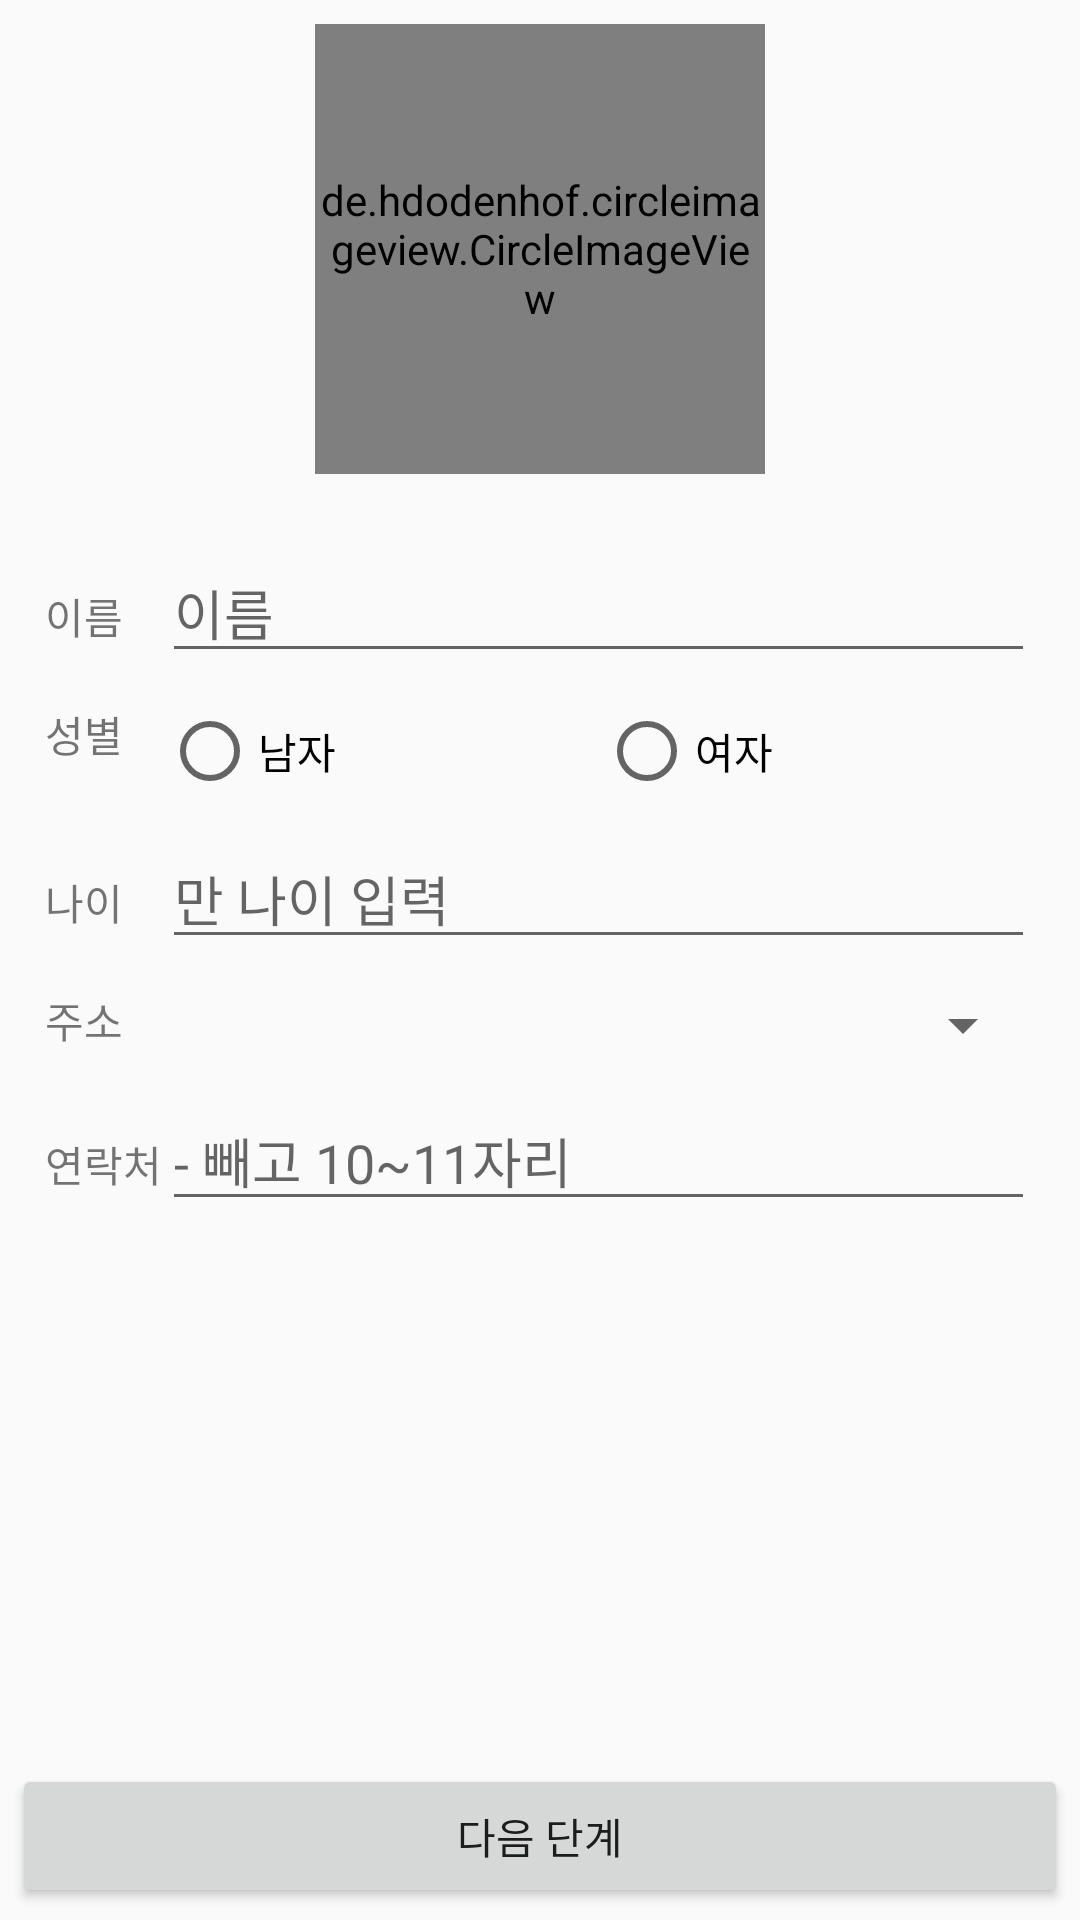

Reconstruct the res/layout file that produces this screen, plus the resources it refers to.
<!-- AndroidManifest.xml: application theme AppTheme -->
<!-- res/layout/join_profile2.xml -->
<?xml version="1.0" encoding="utf-8"?>
<LinearLayout xmlns:android="http://schemas.android.com/apk/res/android"
    xmlns:app="http://schemas.android.com/apk/res-auto"
    android:orientation="vertical" android:layout_width="match_parent"
    android:layout_height="match_parent">

    <android.support.v4.widget.NestedScrollView
        android:layout_width="match_parent"
        android:layout_height="match_parent"
        android:layout_weight="1">

        <LinearLayout
            android:layout_width="match_parent"
            android:layout_height="wrap_content"
            android:orientation="vertical" >

            <de.hdodenhof.circleimageview.CircleImageView
                android:background="@drawable/ic_user"
                android:layout_margin="8dp"
                android:layout_width="150dp"
                android:layout_height="150dp"
                app:civ_fill_color="#FFFFFF"
                android:layout_gravity="center"
                android:foregroundGravity="bottom|center_horizontal"
                android:layout_alignParentTop="true"
                android:layout_centerHorizontal="true"
                android:layout_marginTop="60dp"
                android:id="@+id/ProfileImg" />

            <TableLayout
                android:layout_width="match_parent"
                android:layout_height="match_parent"
                android:layout_margin="10dp"
                android:layout_weight="1">

                <TableRow
                    android:layout_margin="5dp"
                    android:layout_width="match_parent"
                    android:layout_height="match_parent" >

                    <TextView
                        android:text="이름"
                        android:layout_width="wrap_content"
                        android:layout_height="wrap_content"
                        android:id="@+id/textView4" />

                    <EditText
                        android:layout_span="2"
                        android:layout_weight="1"
                        android:layout_height="wrap_content"
                        android:inputType="textPersonName"
                        android:ems="10"
                        android:id="@+id/name"
                        android:layout_width="match_parent"
                        android:hint="이름" />

                </TableRow>

                <TableRow
                    android:weightSum="2"
                    android:layout_margin="5dp"
                    android:layout_width="match_parent"
                    android:layout_height="match_parent" >

                    <TextView
                        android:text="성별"
                        android:layout_width="wrap_content"
                        android:layout_height="wrap_content" />

                    <RadioGroup
                        android:layout_weight="1"
                        android:layout_span="3"
                        android:orientation="horizontal"
                        android:layout_width="match_parent"
                        android:layout_height="wrap_content">

                        <RadioButton
                            android:text="남자"
                            android:layout_width="match_parent"
                            android:layout_height="wrap_content"
                            android:id="@+id/male"
                            android:layout_weight="1" />

                        <RadioButton
                            android:text="여자"
                            android:layout_width="match_parent"
                            android:layout_height="wrap_content"
                            android:id="@+id/female"
                            android:layout_weight="1" />
                    </RadioGroup>


                </TableRow>

                <TableRow
                    android:layout_margin="5dp"
                    android:layout_width="match_parent"
                    android:layout_height="match_parent" >

                    <TextView
                        android:text="나이"
                        android:layout_width="wrap_content"
                        android:layout_height="wrap_content"
                        android:id="@+id/textView14" />

                    <EditText
                        android:layout_span="3"
                        android:layout_weight="1"
                        android:layout_width="wrap_content"
                        android:layout_height="wrap_content"
                        android:inputType="number"
                        android:ems="10"
                        android:id="@+id/age"
                        android:hint="만 나이 입력" />

                </TableRow>

                <TableRow
                    android:layout_margin="5dp"
                    android:layout_width="match_parent"
                    android:layout_height="match_parent"
                    android:id="@+id/AreaRow1">

                    <TextView
                        android:text="주소"
                        android:layout_width="wrap_content"
                        android:layout_height="wrap_content"
                        android:id="@+id/textView15" />

                    <Spinner
                        android:layout_weight="1"
                        android:layout_width="match_parent"
                        android:layout_height="wrap_content"
                        android:id="@+id/area1" />

                </TableRow>

                <TableRow
                    android:visibility="gone"
                    android:layout_margin="5dp"
                    android:layout_width="match_parent"
                    android:layout_height="match_parent"
                    android:id="@+id/AreaRow2">

                    <TextView
                        android:layout_width="wrap_content"
                        android:layout_height="wrap_content"
                        android:id="@+id/textView24" />

                    <Spinner
                        android:layout_weight="1"
                        android:layout_width="match_parent"
                        android:layout_height="wrap_content"
                        android:id="@+id/area2"/>

                </TableRow>

                <TableRow
                    android:visibility="gone"
                    android:layout_margin="5dp"
                    android:layout_width="match_parent"
                    android:layout_height="match_parent"
                    android:id="@+id/AreaRow3">

                    <TextView
                        android:layout_width="wrap_content"
                        android:layout_height="wrap_content"
                        android:id="@+id/textView29" />

                    <Spinner
                        android:layout_weight="1"
                        android:layout_width="match_parent"
                        android:layout_height="wrap_content"
                        android:id="@+id/area3" />

                </TableRow>

                <TableRow
                    android:layout_margin="5dp"
                    android:layout_width="match_parent"
                    android:layout_height="match_parent" >

                    <TextView
                        android:text="연락처"
                        android:layout_width="wrap_content"
                        android:layout_height="wrap_content"
                        android:id="@+id/textView16" />

                    <EditText
                        android:layout_span="3"
                        android:layout_weight="1"
                        android:layout_width="match_parent"
                        android:layout_height="wrap_content"
                        android:inputType="phone"
                        android:ems="10"
                        android:id="@+id/phone"
                        android:hint="- 빼고 10~11자리" />

                </TableRow>

            </TableLayout>

        </LinearLayout>
    </android.support.v4.widget.NestedScrollView>

    <Button
        android:layout_margin="4dp"
        android:layout_gravity="bottom"
        android:text="다음 단계"
        android:layout_width="match_parent"
        android:layout_height="wrap_content"
        android:id="@+id/nextstep"/>

</LinearLayout>
<!-- resources referenced by this layout -->
<resources>
  <style name="AppTheme" parent="Theme.AppCompat.Light.DarkActionBar">
          
          <item name="colorPrimary">@color/colorPrimary</item>
          <item name="colorPrimaryDark">@color/colorPrimaryDark</item>
          <item name="colorAccent">@color/colorAccent</item>
      </style>
  <color name="colorPrimary">#3F51B5</color>
  <color name="colorPrimaryDark">#303F9F</color>
  <color name="colorAccent">#FF4081</color>
</resources>
